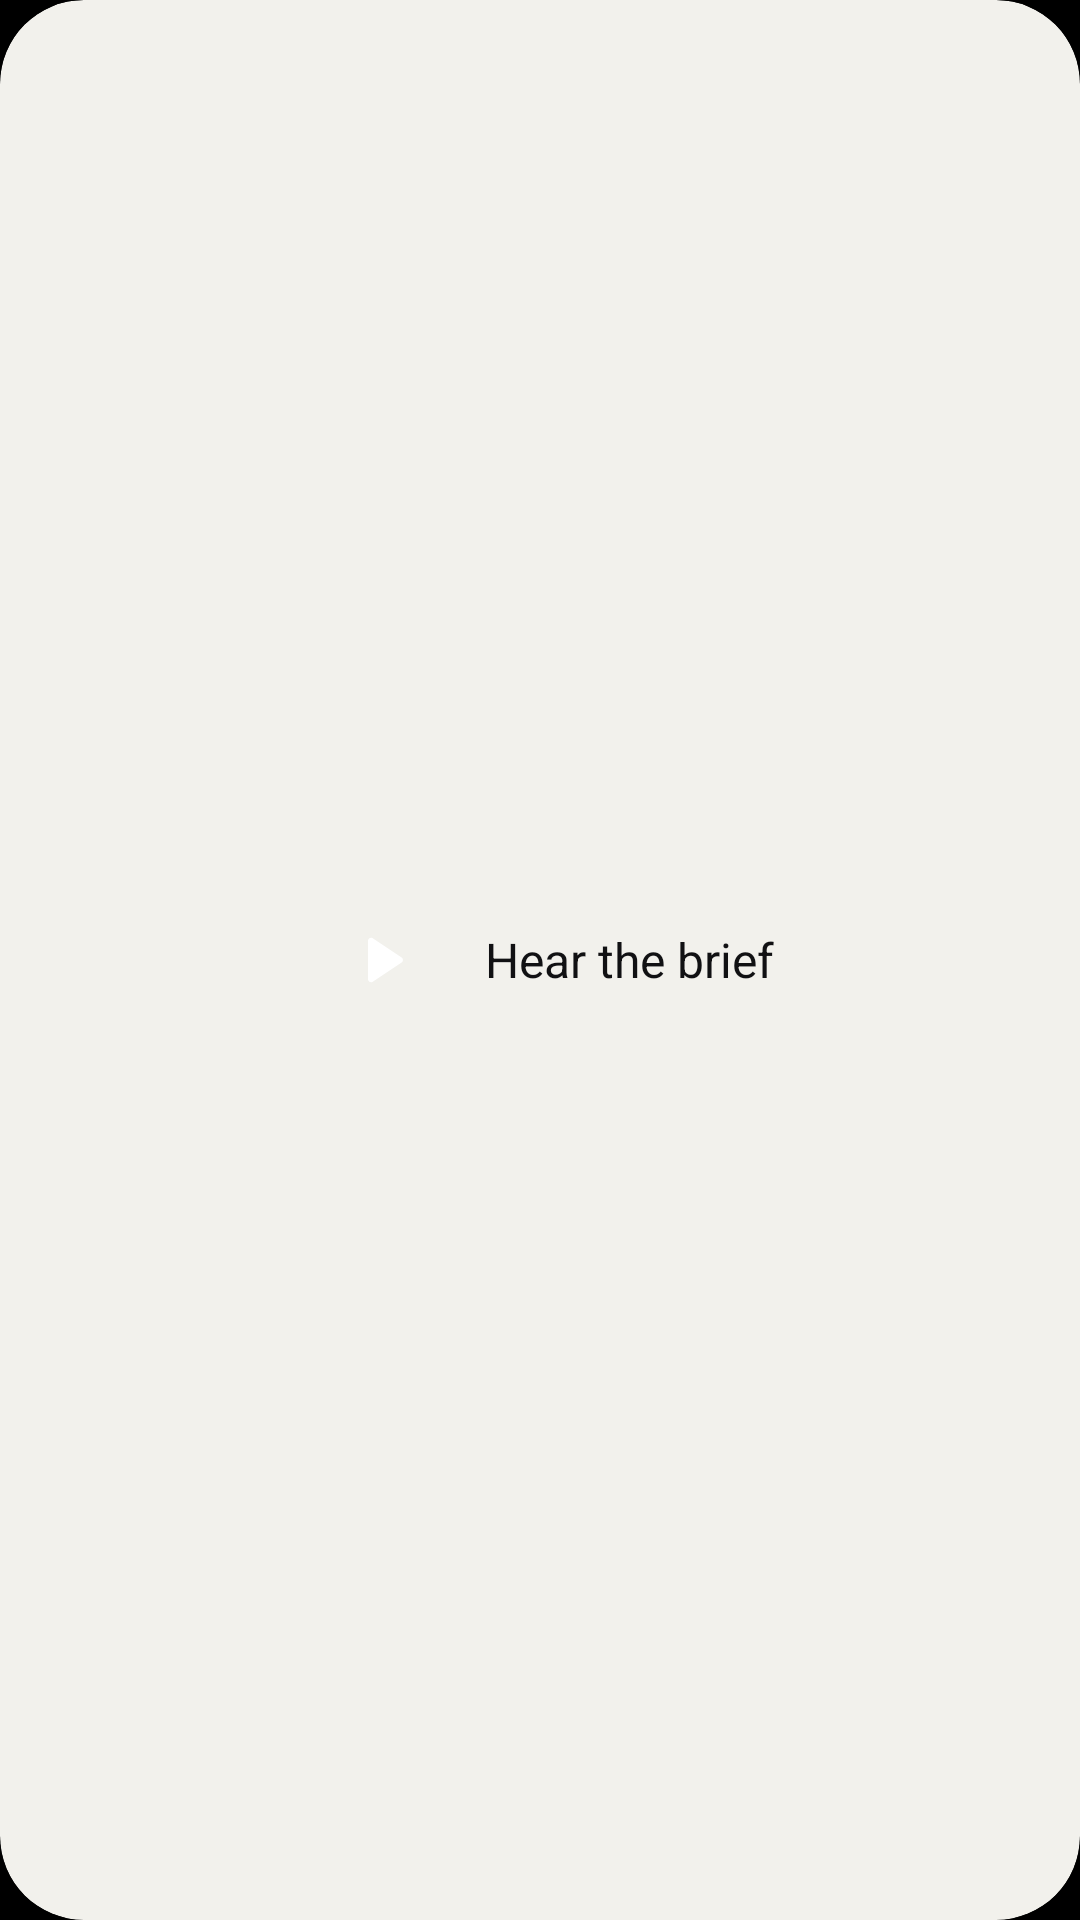

Layout XML and referenced resources for this Android screen:
<!-- AndroidManifest.xml: application theme Theme.Meka -->
<!-- res/layout/widget_brief.xml -->
<?xml version="1.0" encoding="utf-8"?>
<LinearLayout xmlns:android="http://schemas.android.com/apk/res/android"
    android:id="@+id/widget_root"
    android:layout_width="match_parent"
    android:layout_height="match_parent"
    android:background="@drawable/widget_card"
    android:clipToOutline="true"
    android:contentDescription="@string/widget_brief_description"
    android:gravity="center"
    android:orientation="horizontal"
    android:padding="8dp">

    <ImageView
        android:id="@+id/brief_play"
        android:layout_width="48dp"
        android:layout_height="48dp"
        android:background="@drawable/widget_mic_circle"
        android:importantForAccessibility="no"
        android:padding="12dp"
        android:src="@drawable/ic_play" />

    <TextView
        android:id="@+id/brief_label"
        android:layout_width="wrap_content"
        android:layout_height="wrap_content"
        android:layout_marginStart="12dp"
        android:maxLines="1"
        android:text="@string/widget_brief_label"
        android:textColor="@color/widget_text"
        android:textSize="16sp" />
</LinearLayout>
<!-- resources referenced by this layout -->
<resources>
  <color name="widget_text">#FF111113</color>
  <!-- drawable ic_play (drawable) -->
  <?xml version="1.0" encoding="utf-8"?>
  <vector xmlns:android="http://schemas.android.com/apk/res/android"
      android:width="24dp" android:height="24dp" android:viewportWidth="24" android:viewportHeight="24">
      <path android:fillColor="@color/widget_on_accent"
          android:pathData="M9,5.6v12.8c0,0.8 0.9,1.3 1.6,0.85l9.6,-6.4c0.6,-0.4 0.6,-1.3 0,-1.7l-9.6,-6.4C9.9,4.3 9,4.8 9,5.6Z" />
  </vector>
  <!-- drawable widget_card (drawable) -->
  <?xml version="1.0" encoding="utf-8"?>
  <shape xmlns:android="http://schemas.android.com/apk/res/android" android:shape="rectangle">
      <solid android:color="@color/widget_surface" />
      <corners android:radius="@android:dimen/system_app_widget_background_radius" />
  </shape>
  <string name="widget_brief_description">One tap opens the morning brief and reads it aloud</string>
  <string name="widget_brief_label">Hear the brief</string>
  <style name="Theme.Meka" parent="android:Theme.Material.NoActionBar">
          <item name="android:windowBackground">@android:color/black</item>
          <item name="android:statusBarColor">@android:color/transparent</item>
          <item name="android:navigationBarColor">@android:color/transparent</item>
      </style>
  <color name="widget_on_accent">#FFFFFFFF</color>
  <color name="widget_surface">#FFF2F1EC</color>
</resources>
